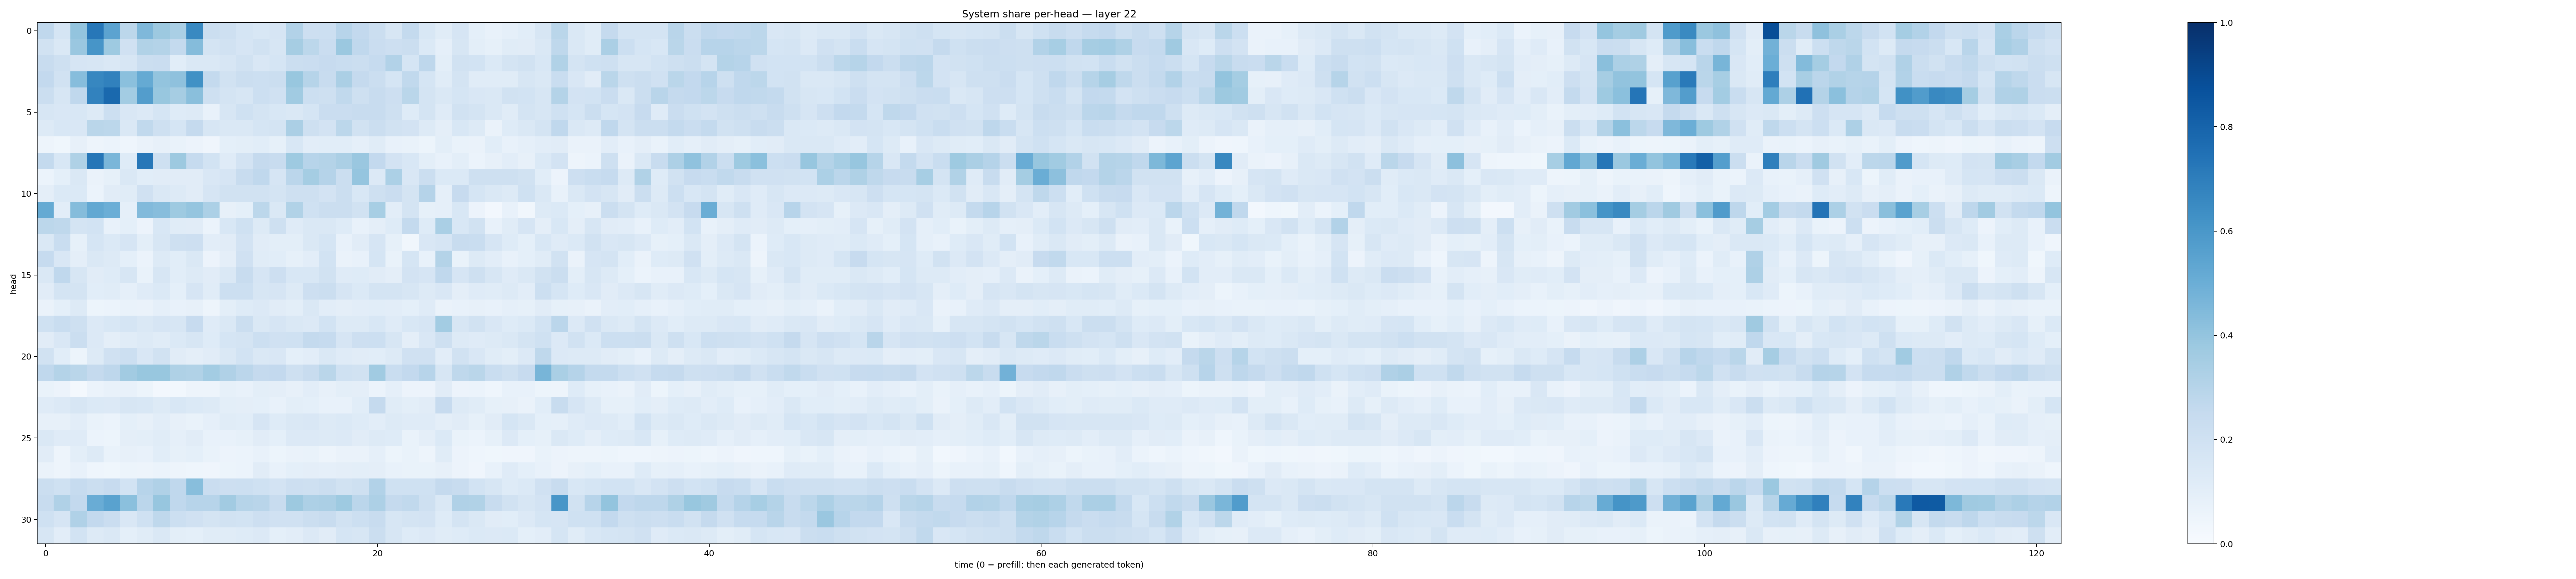

Source data for this figure (header and first rows):
0.26569012, 0.16969769, 0.39929402, 0.7259996, 0.54370326, 0.27934846, 0.45230588, 0.37666732, 0.3371068, 0.6575962, 0.22136825, 0.20412554, 0.17104903, 0.15501745, 0.16604897, 0.31234634, 0.2139214, 0.21658519, 0.2955064, 0.26021808, 0.22340892, 0.163188, 0.25647628, 0.15246958
0.1889, 0.1408, 0.386, 0.6066, 0.3742, 0.198, 0.3125, 0.3047, 0.2576, 0.4348, 0.1741, 0.1914, 0.1664, 0.195, 0.1575, 0.3509, 0.281, 0.2292, 0.3808, 0.2693, 0.2285, 0.2128, 0.2228, 0.1372
0.2383, 0.2088, 0.166, 0.1608, 0.1448, 0.1617, 0.2195, 0.2292, 0.1082, 0.1429, 0.1476, 0.1573, 0.1941, 0.1518, 0.1683, 0.2254, 0.2288, 0.2446, 0.232, 0.2202, 0.2485, 0.3088, 0.1698, 0.2749
0.2592, 0.1918, 0.4305, 0.665, 0.6836, 0.418, 0.5175, 0.4006, 0.4129, 0.6289, 0.2575, 0.1951, 0.2225, 0.2154, 0.219, 0.3877, 0.2999, 0.235, 0.3351, 0.2506, 0.2201, 0.1706, 0.2621, 0.1718
0.2194, 0.1582, 0.2682, 0.6808, 0.7793, 0.3565, 0.5723, 0.39, 0.3508, 0.425, 0.2054, 0.1791, 0.1593, 0.2179, 0.1991, 0.3648, 0.2181, 0.21, 0.2633, 0.2047, 0.236, 0.2146, 0.286, 0.1749
0.157, 0.1494, 0.1551, 0.132, 0.2181, 0.151, 0.133, 0.1683, 0.1244, 0.1255, 0.07731, 0.162, 0.1995, 0.178, 0.1556, 0.1417, 0.17, 0.2277, 0.2293, 0.2414, 0.2355, 0.2065, 0.1241, 0.1732
0.1292, 0.1553, 0.152, 0.2874, 0.2804, 0.1462, 0.2644, 0.2098, 0.1705, 0.2507, 0.1619, 0.1439, 0.1412, 0.1705, 0.1743, 0.3342, 0.2076, 0.1798, 0.2798, 0.19, 0.2245, 0.188, 0.1801, 0.1305
0.04949, 0.03894, 0.08153, 0.04888, 0.06224, 0.04449, 0.06597, 0.07962, 0.06961, 0.05567, 0.04287, 0.09162, 0.09866, 0.1079, 0.08316, 0.1538, 0.1048, 0.1084, 0.1069, 0.08726, 0.1146, 0.07124, 0.06847, 0.05466
0.2545, 0.156, 0.3218, 0.7287, 0.4626, 0.1237, 0.7264, 0.2096, 0.3753, 0.2492, 0.1851, 0.1175, 0.1835, 0.2537, 0.2414, 0.3747, 0.2935, 0.3057, 0.332, 0.3857, 0.2582, 0.181, 0.1531, 0.09772
0.06082, 0.09246, 0.1467, 0.06295, 0.08297, 0.1426, 0.106, 0.1114, 0.1122, 0.1104, 0.1504, 0.1648, 0.2347, 0.2681, 0.1676, 0.2837, 0.3526, 0.3035, 0.2234, 0.3974, 0.1344, 0.33, 0.1519, 0.2205
0.09533, 0.1391, 0.1379, 0.0606, 0.1116, 0.1148, 0.1987, 0.1422, 0.1315, 0.1128, 0.1666, 0.1942, 0.1941, 0.1913, 0.1785, 0.2041, 0.2035, 0.1825, 0.2261, 0.1536, 0.2053, 0.2275, 0.1756, 0.3008
0.517, 0.1036, 0.435, 0.527, 0.4978, 0.08761, 0.4424, 0.4322, 0.3728, 0.3951, 0.3285, 0.07938, 0.09012, 0.28, 0.142, 0.3128, 0.1997, 0.2238, 0.2196, 0.1938, 0.3476, 0.105, 0.1796, 0.08381
0.2805, 0.2725, 0.1751, 0.1859, 0.07586, 0.09284, 0.05772, 0.1547, 0.1154, 0.1124, 0.06171, 0.1561, 0.2001, 0.132, 0.2044, 0.1177, 0.1468, 0.1425, 0.123, 0.07734, 0.09624, 0.1215, 0.2564, 0.1219
0.1446, 0.2321, 0.08243, 0.1708, 0.1379, 0.1662, 0.1014, 0.1618, 0.2038, 0.2129, 0.1048, 0.1119, 0.1818, 0.1099, 0.09792, 0.0988, 0.144, 0.1704, 0.0742, 0.1115, 0.1648, 0.08356, 0.03402, 0.152
0.2463, 0.1521, 0.09502, 0.1422, 0.1307, 0.09072, 0.06099, 0.1299, 0.1088, 0.148, 0.05809, 0.09675, 0.1957, 0.1149, 0.1092, 0.08578, 0.1053, 0.1869, 0.06567, 0.07314, 0.1714, 0.06678, 0.1713, 0.07395
0.1481, 0.2659, 0.1626, 0.1119, 0.124, 0.1614, 0.06919, 0.1592, 0.1086, 0.1286, 0.1108, 0.141, 0.2379, 0.1676, 0.2139, 0.1532, 0.1533, 0.1882, 0.1203, 0.1249, 0.1106, 0.0943, 0.1818, 0.1644
0.1113, 0.1726, 0.1719, 0.1066, 0.1151, 0.08811, 0.1177, 0.1394, 0.0916, 0.1654, 0.1148, 0.2174, 0.2151, 0.1624, 0.1678, 0.1307, 0.2139, 0.2231, 0.1642, 0.1369, 0.1745, 0.1766, 0.159, 0.1268
0.06576, 0.09036, 0.1252, 0.05256, 0.06031, 0.06666, 0.06289, 0.08596, 0.07204, 0.07927, 0.04701, 0.09769, 0.1249, 0.134, 0.1119, 0.09849, 0.1412, 0.1031, 0.0944, 0.1025, 0.1062, 0.1047, 0.09012, 0.1186
0.2018, 0.2325, 0.2041, 0.1364, 0.1534, 0.1684, 0.1467, 0.165, 0.1601, 0.2439, 0.1196, 0.1484, 0.2228, 0.1421, 0.1649, 0.1407, 0.1351, 0.1836, 0.1279, 0.1253, 0.1559, 0.119, 0.1544, 0.1642
0.1095, 0.1504, 0.2199, 0.1342, 0.09555, 0.1149, 0.1271, 0.1136, 0.1381, 0.1567, 0.1219, 0.1684, 0.1737, 0.2176, 0.1965, 0.2018, 0.2546, 0.25, 0.1657, 0.2118, 0.2169, 0.1627, 0.09386, 0.1487
0.1937, 0.1072, 0.05286, 0.1269, 0.1988, 0.2159, 0.1509, 0.1925, 0.1122, 0.09629, 0.1113, 0.145, 0.1865, 0.1419, 0.1494, 0.0902, 0.1017, 0.1445, 0.1192, 0.1116, 0.1079, 0.1272, 0.1959, 0.1984
0.2682, 0.3082, 0.2858, 0.2531, 0.2759, 0.3617, 0.3872, 0.3875, 0.3238, 0.3125, 0.3584, 0.3183, 0.2813, 0.2522, 0.2596, 0.209, 0.2375, 0.2887, 0.2008, 0.1919, 0.3644, 0.2318, 0.2599, 0.2963
0.0685, 0.05613, 0.01629, 0.06125, 0.07728, 0.07032, 0.05409, 0.02723, 0.0308, 0.04784, 0.05028, 0.08494, 0.07537, 0.09836, 0.09737, 0.07832, 0.102, 0.0819, 0.09768, 0.09636, 0.06206, 0.08912, 0.05745, 0.05504
0.1196, 0.1347, 0.1636, 0.1394, 0.1344, 0.1591, 0.1561, 0.1317, 0.1551, 0.1404, 0.1286, 0.09942, 0.09698, 0.09317, 0.07776, 0.1003, 0.09037, 0.0764, 0.07574, 0.109, 0.2519, 0.1146, 0.1011, 0.1099
0.07964, 0.08067, 0.1026, 0.06758, 0.05956, 0.09151, 0.07895, 0.1051, 0.08034, 0.06923, 0.08801, 0.1134, 0.1089, 0.1669, 0.1214, 0.1476, 0.1496, 0.1327, 0.1379, 0.1246, 0.1038, 0.128, 0.1185, 0.1203
0.1417, 0.1182, 0.1183, 0.0614, 0.05272, 0.09756, 0.1005, 0.1147, 0.08891, 0.1123, 0.0755, 0.07134, 0.08554, 0.1108, 0.09277, 0.1352, 0.1354, 0.1252, 0.1359, 0.1125, 0.1292, 0.1237, 0.07028, 0.0969
0.1105, 0.04698, 0.09877, 0.1305, 0.06936, 0.08136, 0.0738, 0.107, 0.08292, 0.0915, 0.06775, 0.05659, 0.06104, 0.07236, 0.05088, 0.06542, 0.0696, 0.0483, 0.06381, 0.0661, 0.08609, 0.05137, 0.07013, 0.04941
0.06275, 0.04941, 0.07084, 0.0447, 0.03673, 0.05374, 0.04744, 0.06108, 0.05038, 0.04615, 0.0428, 0.05144, 0.06142, 0.111, 0.07673, 0.09157, 0.09525, 0.08966, 0.09423, 0.1003, 0.09698, 0.07456, 0.06888, 0.0683
0.2237, 0.201, 0.248, 0.2248, 0.2455, 0.1842, 0.2947, 0.3202, 0.2674, 0.4271, 0.23, 0.2114, 0.2177, 0.2025, 0.18, 0.2127, 0.2048, 0.2201, 0.191, 0.2065, 0.311, 0.201, 0.2009, 0.2008
0.2402, 0.3186, 0.2606, 0.5053, 0.5529, 0.4186, 0.2816, 0.3933, 0.2678, 0.2943, 0.2934, 0.3594, 0.3006, 0.292, 0.2395, 0.3752, 0.3244, 0.3333, 0.3741, 0.2816, 0.3274, 0.2517, 0.2634, 0.2103
0.2018, 0.1656, 0.3183, 0.2604, 0.2275, 0.1508, 0.2027, 0.2709, 0.2181, 0.1964, 0.1771, 0.191, 0.1855, 0.2116, 0.198, 0.1958, 0.2198, 0.2401, 0.1946, 0.2164, 0.2404, 0.1623, 0.1765, 0.1832
0.1575, 0.1032, 0.1867, 0.131, 0.1455, 0.09121, 0.1133, 0.1449, 0.1012, 0.09253, 0.1165, 0.1142, 0.1233, 0.1352, 0.0921, 0.1045, 0.134, 0.1123, 0.1688, 0.1569, 0.223, 0.1597, 0.1222, 0.1365
